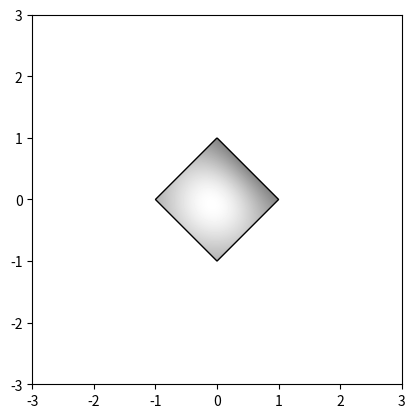

Write the Python code that produced this figure.
import matplotlib.pyplot as plt
import numpy as np
from matplotlib.patches import PathPatch
from matplotlib.path import Path

delta = 0.025
x = y = np.arange(-3.0, 3.0, delta)
X, Y = np.meshgrid(x, y)
Z1 = np.exp(-X**2 - Y**2)
Z2 = np.exp(-(X - 1)**2 - (Y - 1)**2)
Z = (Z1 - Z2) * 2

path = Path([[0, 1], [1, 0], [0, -1], [-1, 0], [0, 1]])
patch = PathPatch(path, facecolor='none')

fig, ax = plt.subplots()
ax.add_patch(patch)

im = ax.imshow(Z, interpolation='bilinear', cmap="gray",
               origin='lower', extent=[-3, 3, -3, 3],
               clip_path=patch, clip_on=True)
im.set_clip_path(patch)

plt.show()
